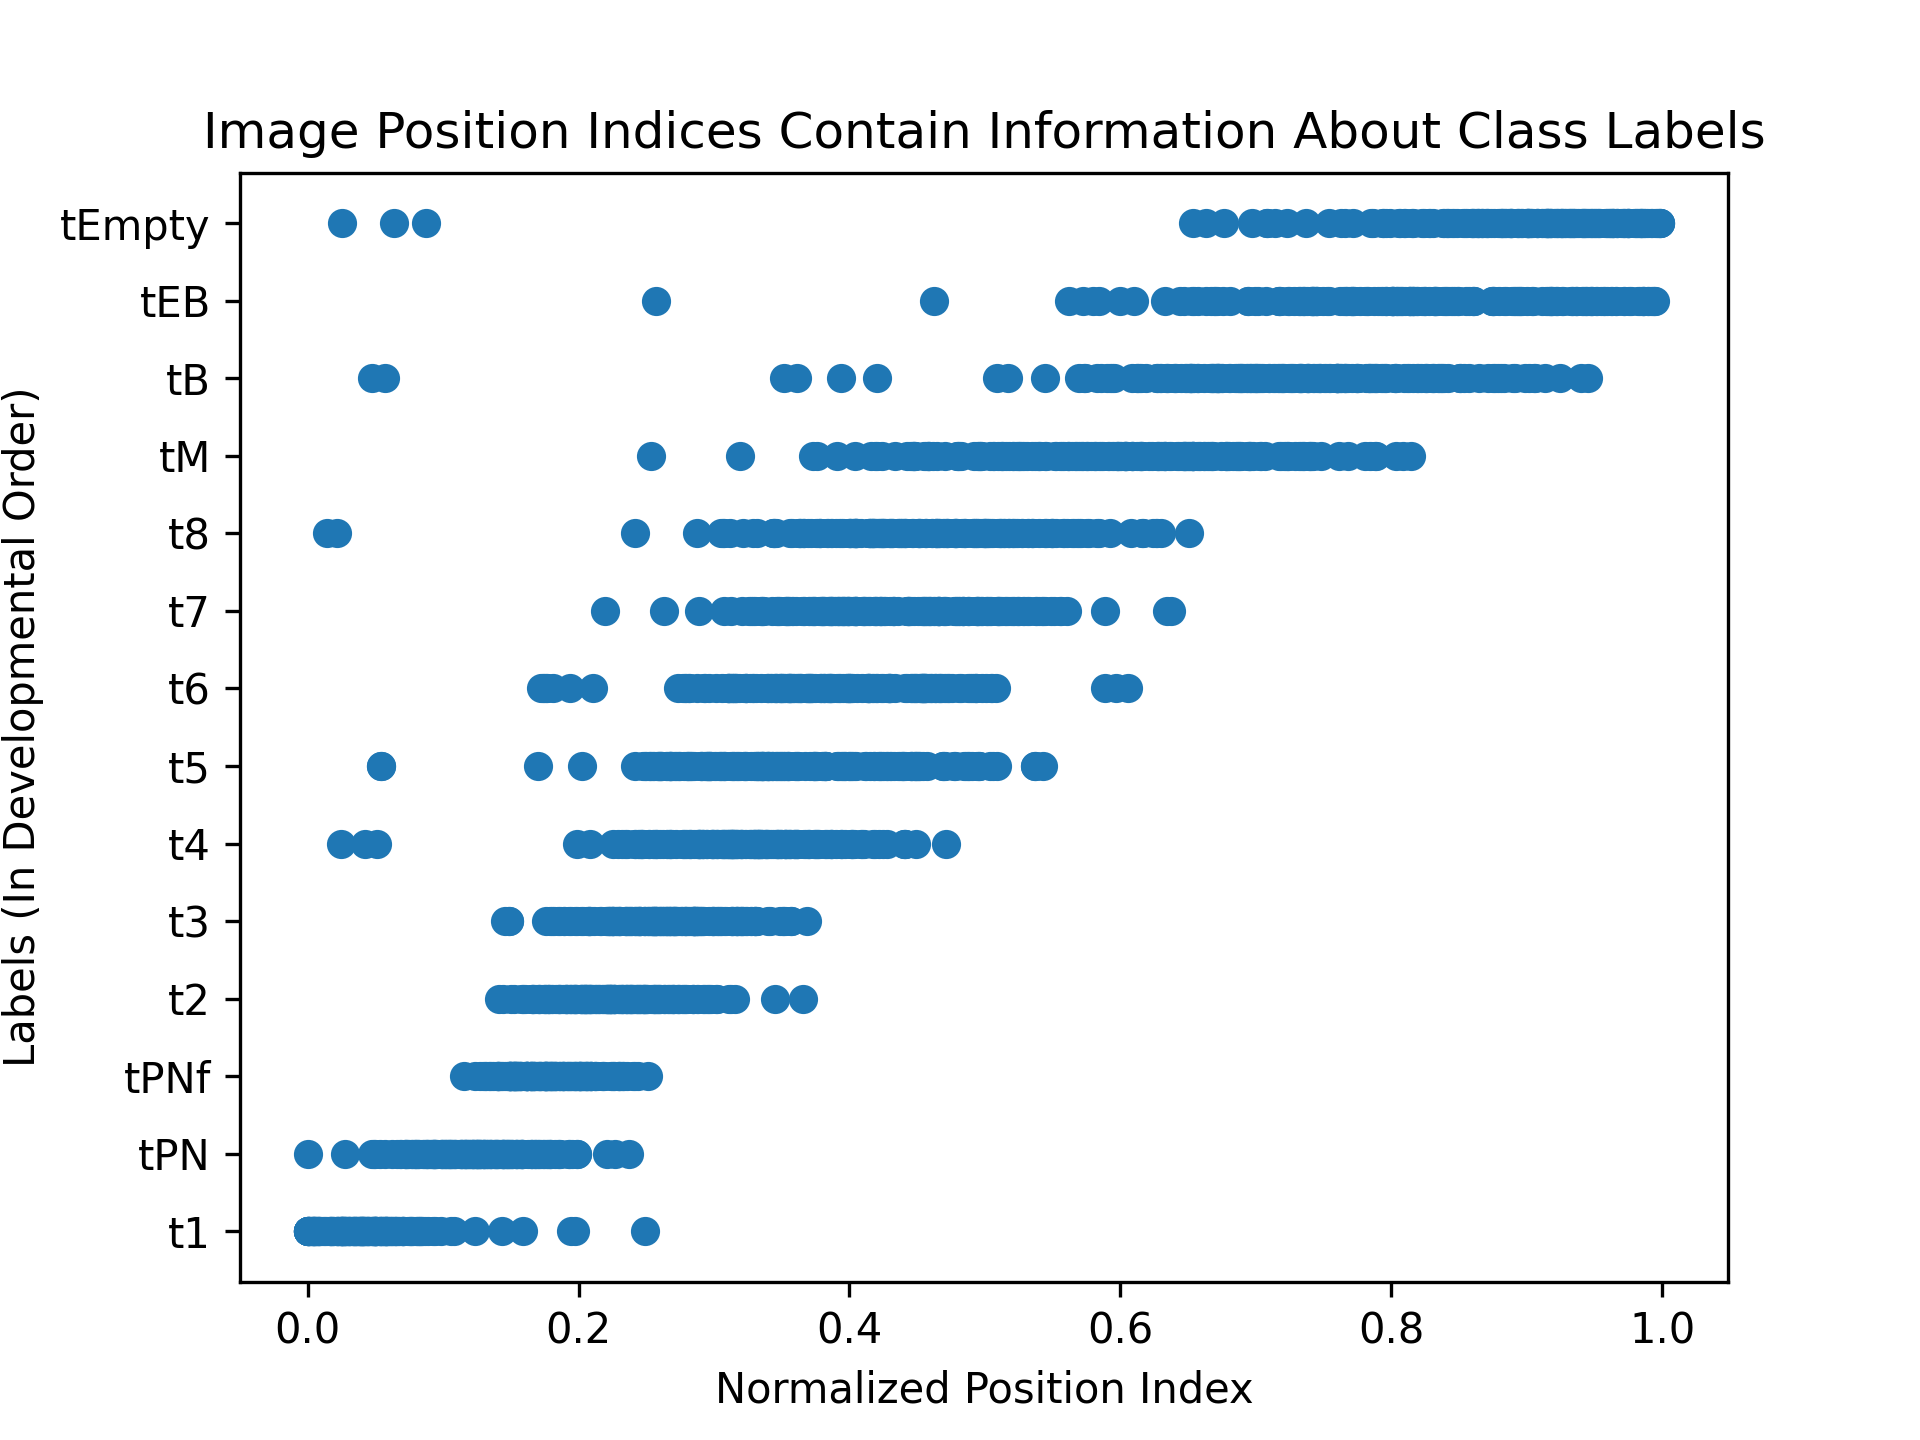

Source data for this figure (header and first rows):
time, labels
0.04934, t1
0.00823, t1
0.0535, t1
0.03976, t1
0.159, t1
0.08282, t1
0.07109, t1
0.02682, t1
0.05806, t1
0.0655, t1
0.04503, t1
0.001664, t1
0.04107, t1
0.02145, t1
0.0243, t1
0.04985, t1
0.04833, t1
0.003831, t1
0.03614, t1
0.08239, t1
0.05749, t1
0.003636, t1
0.01664, t1
0.03533, t1
0.0534, t1
0.07526, t1
0.02186, t1
0.04045, t1
0.1975, t1
0.04739, t1
0.0, t1
0.04281, t1
0.05324, t1
0.04438, t1
0.05894, t1
0.07785, t1
0.02589, t1
0.003831, t1
0.04531, t1
0.001508, t1
0.1057, t1
0.005226, t1
0.0, t1
0.04, t1
0.08665, t1
0.05619, t1
0.03329, t1
0.1435, t1
0.02151, t1
0.0846, t1
0.05955, t1
0.0106, t1
0.04992, t1
0.004819, t1
0.04467, t1
0.002743, t1
0.0268, t1
0.05, t1
0.08, t1
0.04654, t1
... 2,740 more rows
